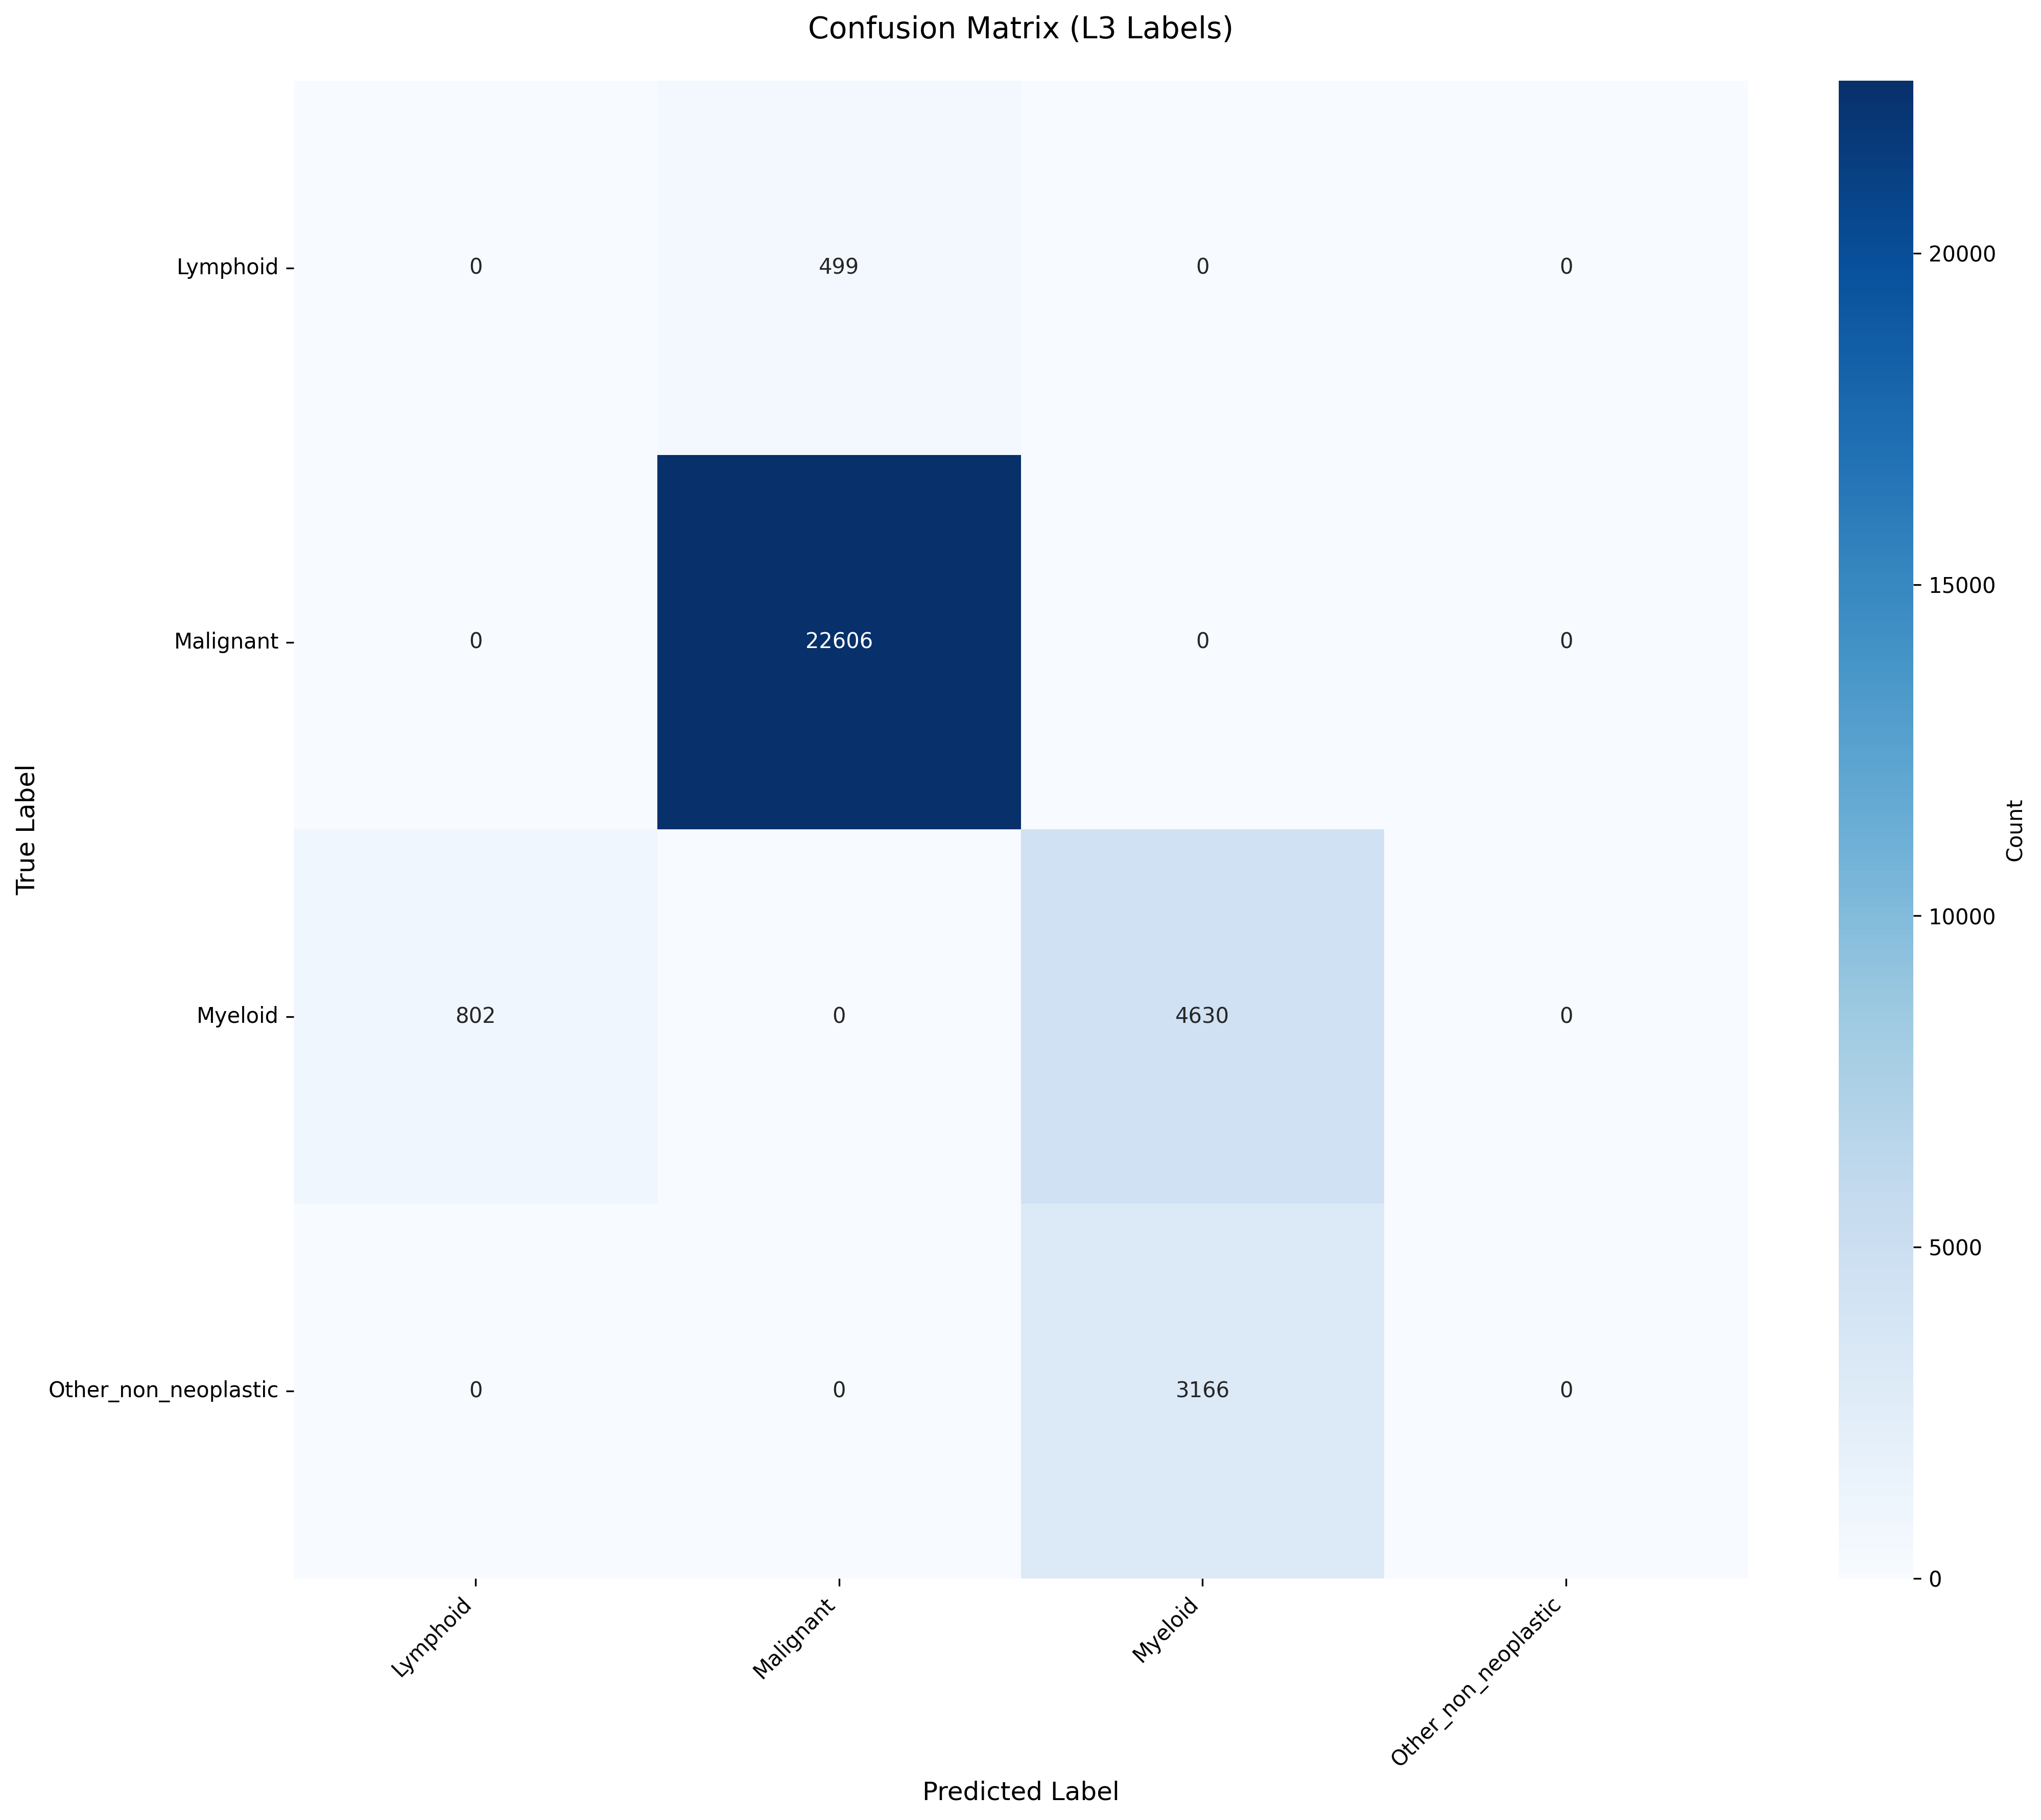

The table this chart was drawn from, first rows:
True_Label, Lymphoid, Malignant, Myeloid, Other_non_neoplastic
Lymphoid, 0, 499, 0, 0
Malignant, 0, 22606, 0, 0
Myeloid, 802, 0, 4630, 0
Other_non_neoplastic, 0, 0, 3166, 0
